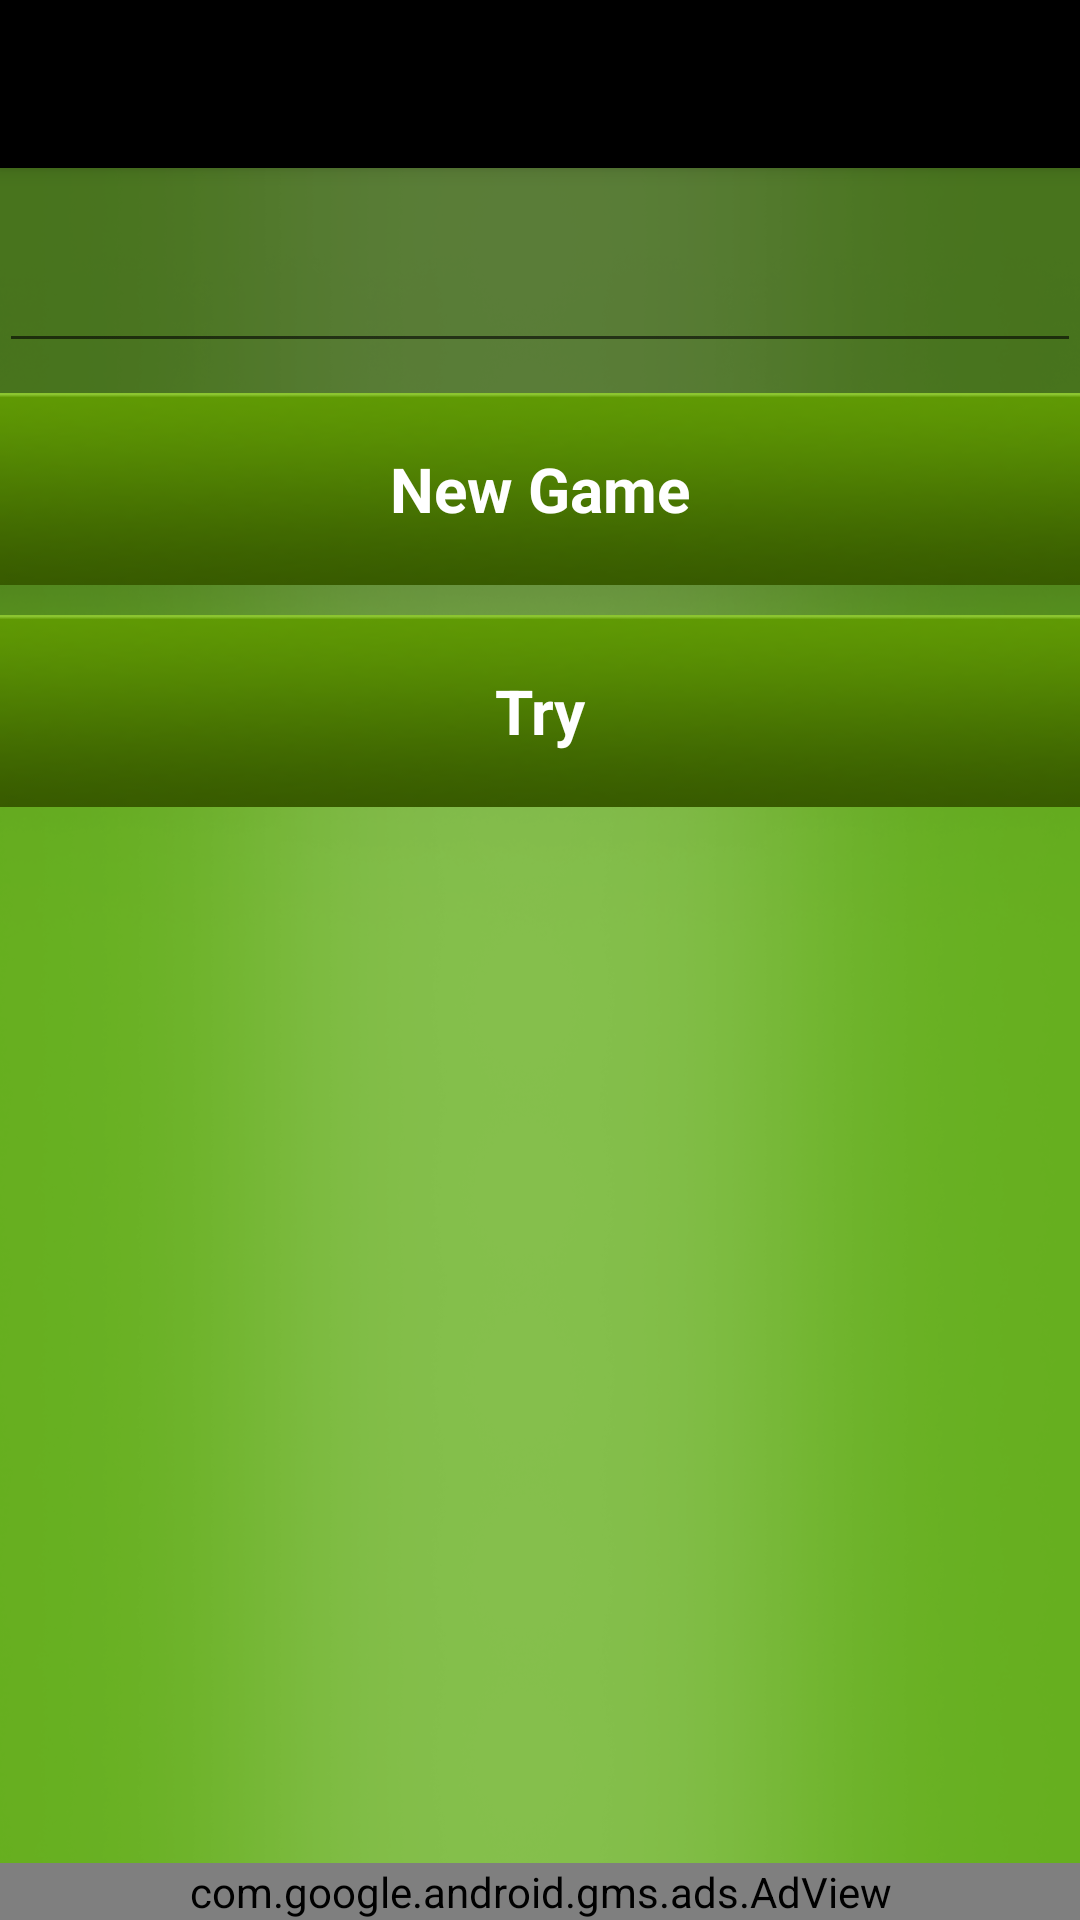

Reconstruct the res/layout file that produces this screen, plus the resources it refers to.
<!-- AndroidManifest.xml: application theme Theme -->
<!-- res/layout/activity_my.xml -->
<RelativeLayout xmlns:android="http://schemas.android.com/apk/res/android"
    xmlns:tools="http://schemas.android.com/tools"
    android:layout_width="match_parent"
    android:layout_height="match_parent"
    android:paddingBottom="@dimen/activity_vertical_margin"
    android:paddingLeft="@dimen/activity_horizontal_margin"
    android:paddingRight="@dimen/activity_horizontal_margin"
    android:paddingTop="@dimen/activity_vertical_margin"
    tools:context=".MyActivity">

    <LinearLayout
        android:orientation="vertical"
        android:layout_width="match_parent"
        android:layout_height="match_parent">

        <include
            android:id="@+id/app_bar"
            layout="@layout/toolbar" />

        <LinearLayout
            android:id="@+id/linear1"
            android:layout_width="match_parent"
            android:layout_height="wrap_content"
            android:layout_marginTop="15dp">

            <EditText
                android:id="@+id/editText"
                android:layout_width="match_parent"
                android:layout_height="50dp"
                android:gravity="center_vertical|center_horizontal"
                android:inputType="numberSigned"
                android:maxLength="2"
                android:textAlignment="gravity"
                android:textColor="#FFF"
                android:textSize="20pt"
                android:textStyle="bold" />
        </LinearLayout>

        <Button
            android:id="@+id/button2"
            android:layout_width="match_parent"
            android:layout_height="wrap_content"
            android:layout_alignParentLeft="true"
            android:layout_alignParentStart="true"
            android:layout_below="@+id/button"
            android:layout_marginTop="10dp"
            android:onClick="newGame"
            android:text="@string/new_game" />

        <Button
            android:id="@+id/button"
            android:layout_width="match_parent"
            android:layout_height="wrap_content"
            android:layout_below="@+id/linear1"
            android:layout_marginTop="10dp"
            android:onClick="takeTheGuess"
            android:text="@string/take_the_guess" />

        <LinearLayout
            android:id="@+id/scoreInfo"
            android:layout_width="match_parent"
            android:layout_height="wrap_content"
            android:layout_below="@+id/button2">

            <TextView
                android:id="@+id/textView"
                android:layout_width="wrap_content"
                android:layout_height="wrap_content"
                android:layout_weight="1"
                android:gravity="center_vertical|center_horizontal"
                android:textAlignment="gravity"
                android:textAppearance="?android:attr/textAppearanceLarge"
                android:textColor="#FFFFFF"
                android:textSize="20sp" />

            <TextView
                android:id="@+id/textView2"
                android:layout_width="wrap_content"
                android:layout_height="wrap_content"
                android:layout_weight="1"
                android:gravity="center_vertical|center_horizontal"
                android:textAlignment="gravity"
                android:textAppearance="?android:attr/textAppearanceLarge"
                android:textColor="#FFFFFF"
                android:textSize="20sp" />
        </LinearLayout>
    </LinearLayout>
    <com.google.android.gms.ads.AdView xmlns:ads="http://schemas.android.com/apk/res-auto"
        android:id="@+id/adView"
        android:layout_width="fill_parent"
        android:layout_height="wrap_content"
        android:layout_alignParentBottom="true"
        ads:adSize="SMART_BANNER"
        ads:adUnitId="ca-app-pub-3928190147485463/8064578284" />
</RelativeLayout>
<!-- res/layout/toolbar.xml (included above) -->
<?xml version="1.0" encoding="utf-8"?>
<android.support.v7.widget.Toolbar xmlns:android="http://schemas.android.com/apk/res/android"
    xmlns:app="http://schemas.android.com/apk/res-auto"
    android:id="@+id/toolbar"
    android:background="#FF000000"
    android:elevation="4dp"
    android:layout_width="match_parent"
    android:layout_height="?attr/actionBarSize"
    android:paddingTop="0dp"
    android:theme="@style/ThemeOverlay.AppCompat.Dark.ActionBar"
    app:popupTheme="@style/ThemeOverlay.AppCompat.Dark">


</android.support.v7.widget.Toolbar>
<!-- resources referenced by this layout -->
<resources>
  <string name="new_game">New Game</string>
  <string name="take_the_guess">Try</string>
  <style name="Theme" parent="Theme.AppCompat.Light.NoActionBar">
          
  
          <item name="android:windowBackground">@drawable/bg</item>
          <item name="android:colorBackground">@color/custom_theme_color</item>
          <item name="android:buttonStyle">@style/MyButton</item>
          <item name="windowNoTitle">true</item>
          <item name="windowActionBar">false</item>
      </style>
  <!-- drawable bg: png bitmap (drawable, 259978 bytes) -->
  <color name="custom_theme_color">#66af1f</color>
  <style name="MyButton">
          <item name="android:background">@drawable/btn_bg</item>
          <item name="android:focusable">true</item>
          <item name="android:clickable">true</item>
          <item name="android:textAppearance">?android:attr/textAppearanceSmallInverse</item>
          <item name="android:gravity">center_vertical|center_horizontal</item>
          <item name="android:padding">30px</item>
          <item name="android:textColor">#FFFFFF</item>
          <item name="android:textSize">10pt</item>
          <item name="android:textStyle">bold</item>
      </style>
  <!-- drawable btn_bg: png bitmap (drawable, 8281 bytes) -->
</resources>
